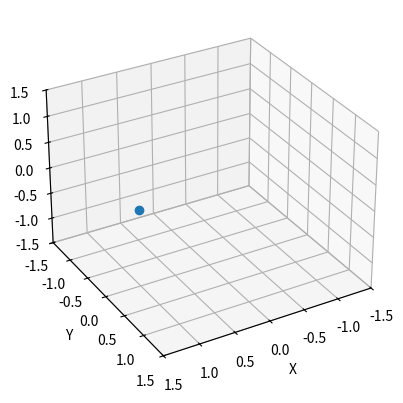

The script that saved this image:
#!/usr/bin/env python3

import matplotlib.pyplot as plt
from matplotlib.animation import FuncAnimation
import numpy as np
import math

def toRadians(degrees):
    return (degrees*np.pi)/180
def toDegrees(radians):
    return (radians*180)/np.pi

fig = plt.figure()
ax = fig.add_subplot(projection='3d')

ax.set(xlim3d=(-1.5, 1.5), xlabel='X')
ax.set(ylim3d=(-1.5, 1.5), ylabel='Y')
ax.set(zlim3d=(-1.5, 1.5), zlabel='Z')
ax.view_init(elev=30, azim=60)

PP = [0, 0, 0]
radius = 1
sudoSpeedAdj = 20


posPlot, = ax.plot([PP[0]], [PP[1]], [PP[2]], marker='o')


def updatePos(n):
    global PP
    # posPlot._offsets3d = ()
    angle = int(sudoSpeedAdj*n)
    PP[0] = radius*math.cos(toRadians(angle))
    PP[1] = radius*math.sin(toRadians(angle))
    PP[2] = radius*0
    posPlot.set_data(
        np.array([PP[0]]),
        np.array([PP[1]])
        )
    posPlot.set_3d_properties(np.array([PP[2]]))
    return posPlot,
ani = FuncAnimation(fig, updatePos, int(360/sudoSpeedAdj), interval=2, blit=True)

plt.show()
